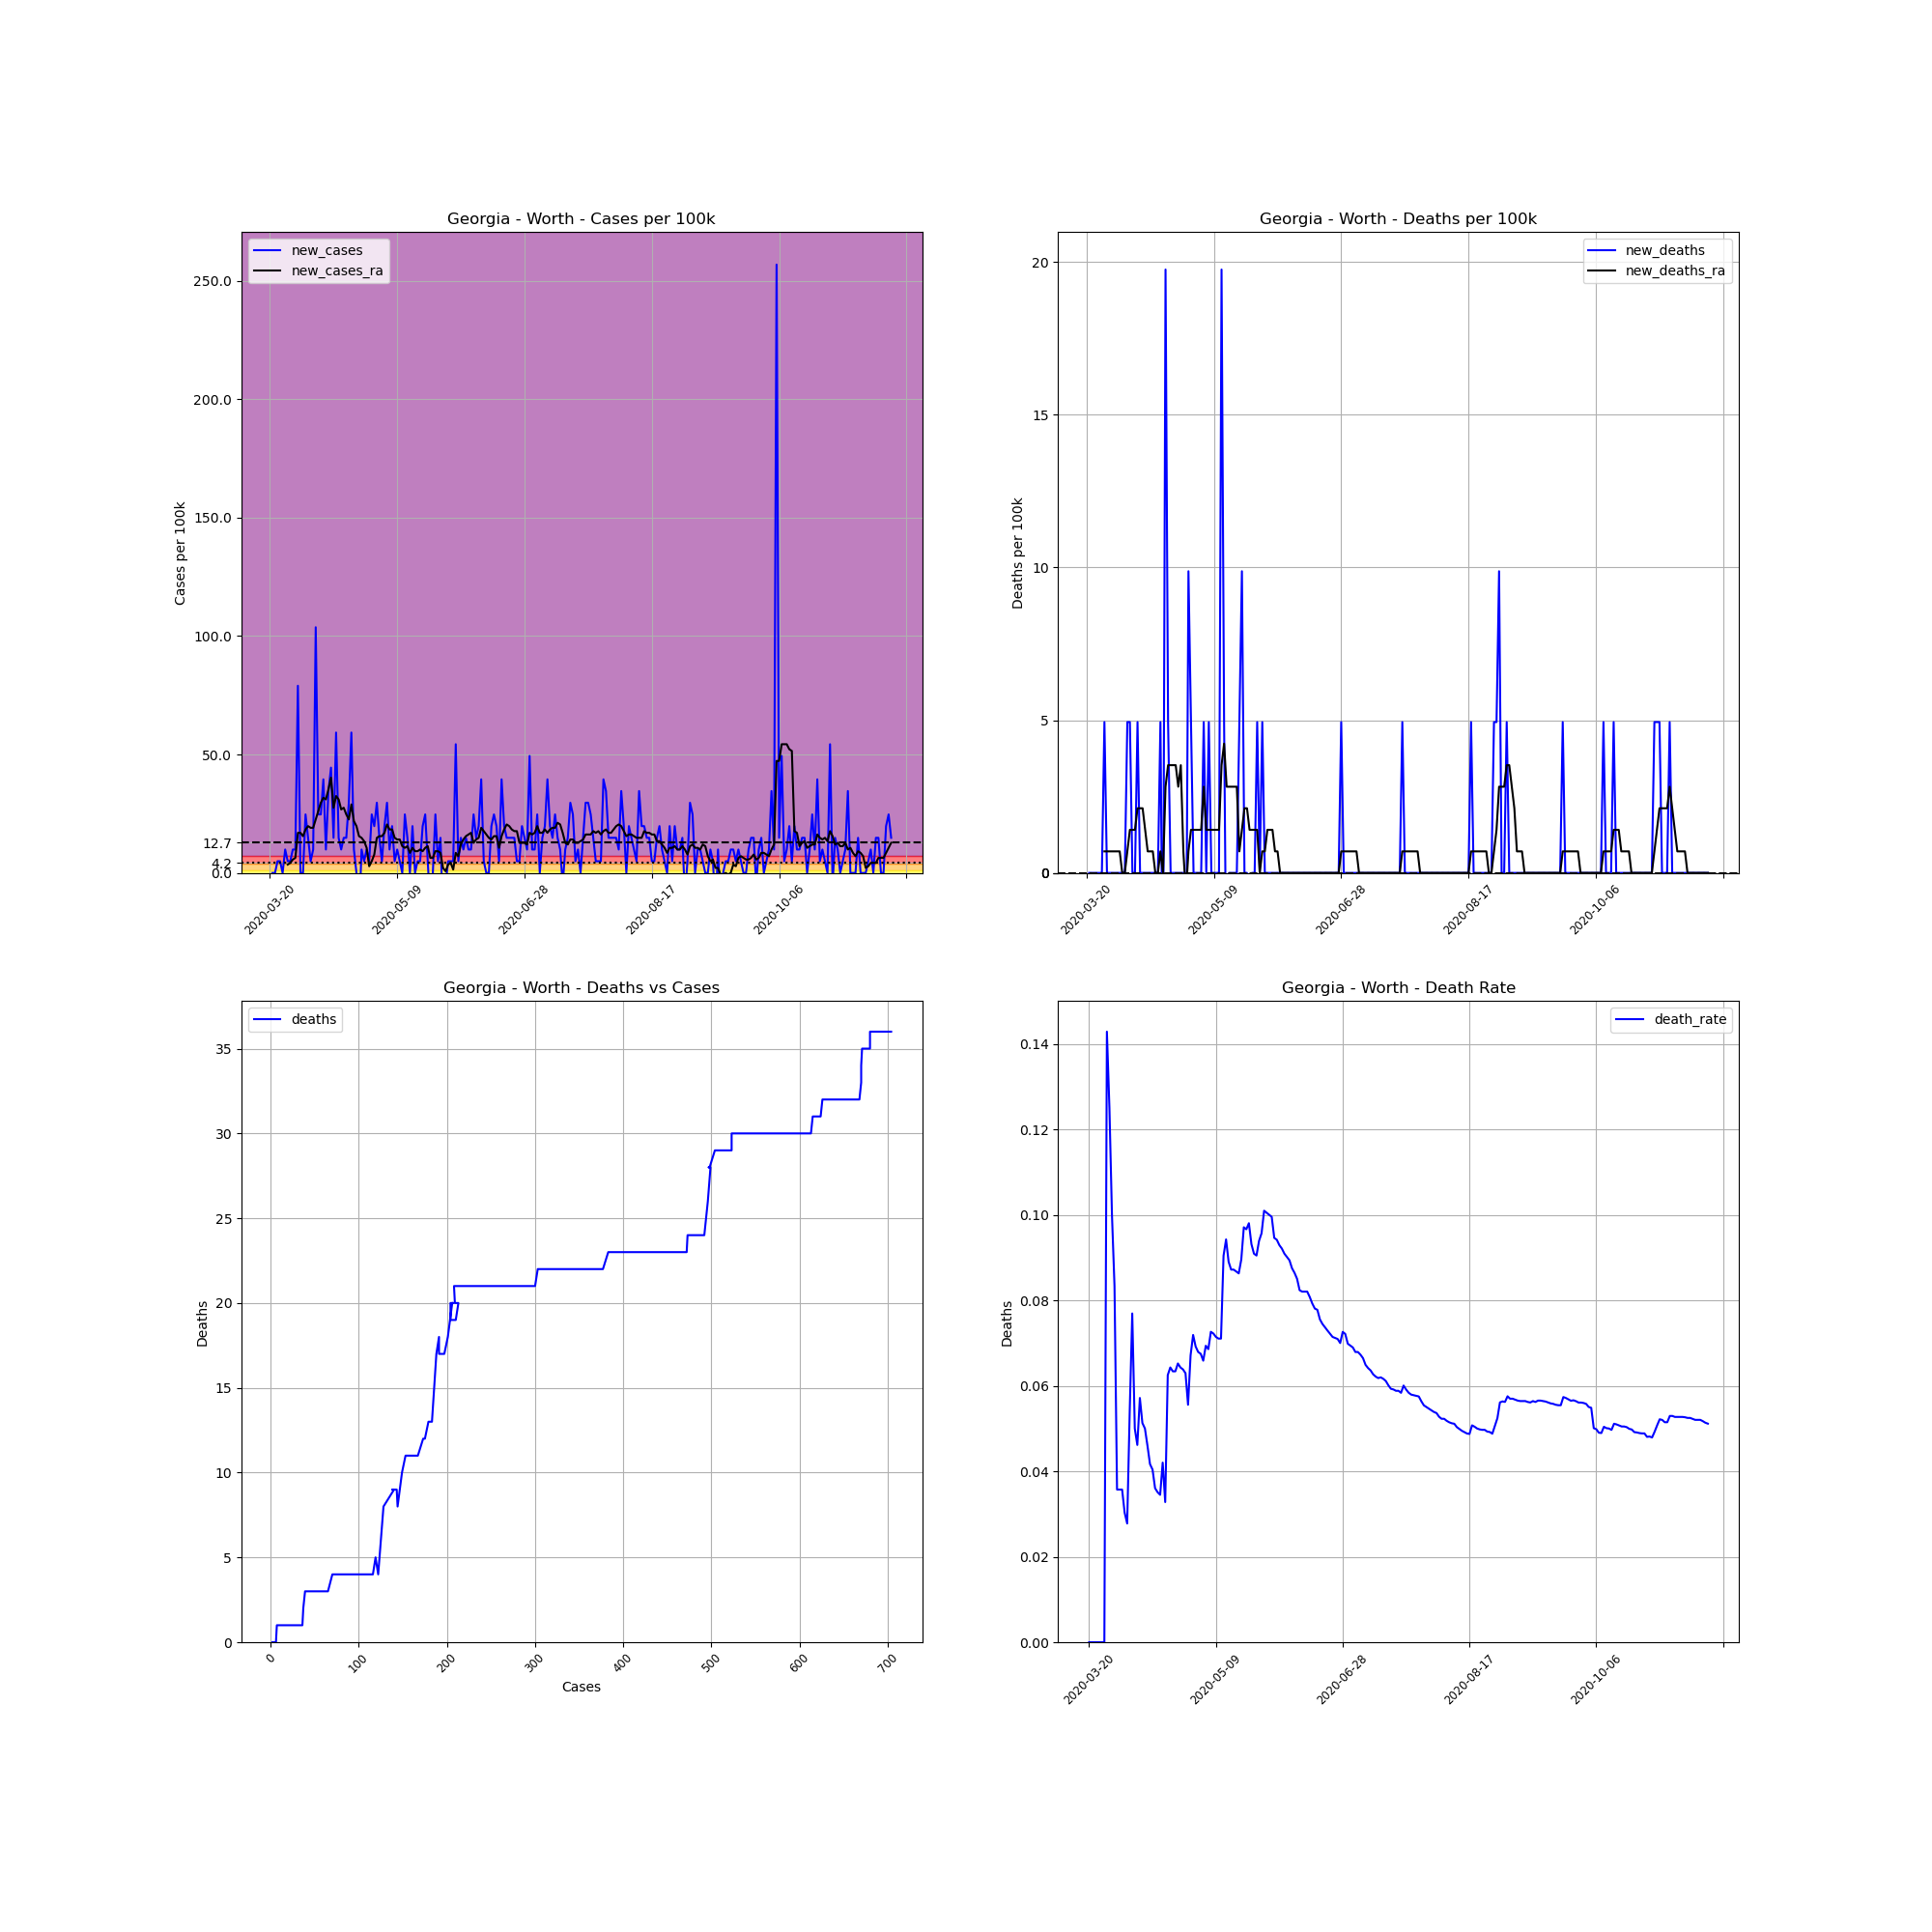

The table this chart was drawn from, first rows:
, date, county, state, fips, cases, deaths, COUNTY, STNAME, CTYNAME, POPESTIMATE2019, cases_per_100k, deaths_per_100k, death_rate, new_cases, new_deaths, new_cases_ra, new_deaths_ra
197161, 2020-03-20, Worth, Georgia, 13321, 2, 0, 321, Georgia, Worth, 20247, 9.878, 0.0, 0.0, , , , 
197162, 2020-03-21, Worth, Georgia, 13321, 2, 0, 321, Georgia, Worth, 20247, 9.878, 0.0, 0.0, 0.0, 0.0, , 
197163, 2020-03-22, Worth, Georgia, 13321, 2, 0, 321, Georgia, Worth, 20247, 9.878, 0.0, 0.0, 0.0, 0.0, , 
197164, 2020-03-23, Worth, Georgia, 13321, 3, 0, 321, Georgia, Worth, 20247, 14.82, 0.0, 0.0, 4.939, 0.0, , 
197165, 2020-03-24, Worth, Georgia, 13321, 4, 0, 321, Georgia, Worth, 20247, 19.76, 0.0, 0.0, 4.939, 0.0, , 
197166, 2020-03-25, Worth, Georgia, 13321, 4, 0, 321, Georgia, Worth, 20247, 19.76, 0.0, 0.0, 0.0, 0.0, , 
197167, 2020-03-26, Worth, Georgia, 13321, 6, 0, 321, Georgia, Worth, 20247, 29.63, 0.0, 0.0, 9.878, 0.0, , 
197168, 2020-03-27, Worth, Georgia, 13321, 7, 1, 321, Georgia, Worth, 20247, 34.57, 4.939, 0.1429, 4.939, 4.939, 3.528, 0.7056
197169, 2020-03-28, Worth, Georgia, 13321, 8, 1, 321, Georgia, Worth, 20247, 39.51, 4.939, 0.125, 4.939, 0.0, 4.233, 0.7056
197170, 2020-03-29, Worth, Georgia, 13321, 10, 1, 321, Georgia, Worth, 20247, 49.39, 4.939, 0.1, 9.878, 0.0, 5.645, 0.7056
197171, 2020-03-30, Worth, Georgia, 13321, 12, 1, 321, Georgia, Worth, 20247, 59.27, 4.939, 0.08333, 9.878, 0.0, 6.35, 0.7056
197172, 2020-03-31, Worth, Georgia, 13321, 28, 1, 321, Georgia, Worth, 20247, 138.3, 4.939, 0.03571, 79.02, 0.0, 16.93, 0.7056
197173, 2020-04-01, Worth, Georgia, 13321, 28, 1, 321, Georgia, Worth, 20247, 138.3, 4.939, 0.03571, 0.0, 0.0, 16.93, 0.7056
197174, 2020-04-02, Worth, Georgia, 13321, 28, 1, 321, Georgia, Worth, 20247, 138.3, 4.939, 0.03571, 0.0, 0.0, 15.52, 0.7056
197175, 2020-04-03, Worth, Georgia, 13321, 33, 1, 321, Georgia, Worth, 20247, 163, 4.939, 0.0303, 24.7, 0.0, 18.34, 0.0
197176, 2020-04-04, Worth, Georgia, 13321, 36, 1, 321, Georgia, Worth, 20247, 177.8, 4.939, 0.02778, 14.82, 0.0, 19.76, 0.0
197177, 2020-04-05, Worth, Georgia, 13321, 37, 2, 321, Georgia, Worth, 20247, 182.7, 9.878, 0.05405, 4.939, 4.939, 19.05, 0.7056
197178, 2020-04-06, Worth, Georgia, 13321, 39, 3, 321, Georgia, Worth, 20247, 192.6, 14.82, 0.07692, 9.878, 4.939, 19.05, 1.411
197179, 2020-04-07, Worth, Georgia, 13321, 60, 3, 321, Georgia, Worth, 20247, 296.3, 14.82, 0.05, 103.7, 0.0, 22.58, 1.411
197180, 2020-04-08, Worth, Georgia, 13321, 65, 3, 321, Georgia, Worth, 20247, 321, 14.82, 0.04615, 24.7, 0.0, 26.11, 1.411
197181, 2020-04-09, Worth, Georgia, 13321, 70, 4, 321, Georgia, Worth, 20247, 345.7, 19.76, 0.05714, 24.7, 4.939, 29.63, 2.117
197182, 2020-04-10, Worth, Georgia, 13321, 78, 4, 321, Georgia, Worth, 20247, 385.2, 19.76, 0.05128, 39.51, 0.0, 31.75, 2.117
197183, 2020-04-11, Worth, Georgia, 13321, 80, 4, 321, Georgia, Worth, 20247, 395.1, 19.76, 0.05, 9.878, 0.0, 31.05, 2.117
197184, 2020-04-12, Worth, Georgia, 13321, 87, 4, 321, Georgia, Worth, 20247, 429.7, 19.76, 0.04598, 34.57, 0.0, 35.28, 1.411
197185, 2020-04-13, Worth, Georgia, 13321, 96, 4, 321, Georgia, Worth, 20247, 474.1, 19.76, 0.04167, 44.45, 0.0, 40.22, 0.7056
197186, 2020-04-14, Worth, Georgia, 13321, 99, 4, 321, Georgia, Worth, 20247, 489, 19.76, 0.0404, 14.82, 0.0, 27.52, 0.7056
197187, 2020-04-15, Worth, Georgia, 13321, 111, 4, 321, Georgia, Worth, 20247, 548.2, 19.76, 0.03604, 59.27, 0.0, 32.46, 0.7056
197188, 2020-04-16, Worth, Georgia, 13321, 114, 4, 321, Georgia, Worth, 20247, 563, 19.76, 0.03509, 14.82, 0.0, 31.05, 0.0
197189, 2020-04-17, Worth, Georgia, 13321, 116, 4, 321, Georgia, Worth, 20247, 572.9, 19.76, 0.03448, 9.878, 0.0, 26.81, 0.0
197190, 2020-04-18, Worth, Georgia, 13321, 119, 5, 321, Georgia, Worth, 20247, 587.7, 24.7, 0.04202, 14.82, 4.939, 27.52, 0.7056
197191, 2020-04-19, Worth, Georgia, 13321, 122, 4, 321, Georgia, Worth, 20247, 602.6, 19.76, 0.03279, 14.82, -4.939, 24.7, -2.5376526277146434e-16
197192, 2020-04-20, Worth, Georgia, 13321, 128, 8, 321, Georgia, Worth, 20247, 632.2, 39.51, 0.0625, 29.63, 19.76, 22.58, 2.822
197193, 2020-04-21, Worth, Georgia, 13321, 140, 9, 321, Georgia, Worth, 20247, 691.5, 44.45, 0.06429, 59.27, 4.939, 28.93, 3.528
197194, 2020-04-22, Worth, Georgia, 13321, 142, 9, 321, Georgia, Worth, 20247, 701.3, 44.45, 0.06338, 9.878, 0.0, 21.87, 3.528
197195, 2020-04-23, Worth, Georgia, 13321, 142, 9, 321, Georgia, Worth, 20247, 701.3, 44.45, 0.06338, 0.0, 0.0, 19.76, 3.528
197196, 2020-04-24, Worth, Georgia, 13321, 138, 9, 321, Georgia, Worth, 20247, 681.6, 44.45, 0.06522, -19.76, 0.0, 15.52, 3.528
197197, 2020-04-25, Worth, Georgia, 13321, 140, 9, 321, Georgia, Worth, 20247, 691.5, 44.45, 0.06429, 9.878, 0.0, 14.82, 2.822
197198, 2020-04-26, Worth, Georgia, 13321, 141, 9, 321, Georgia, Worth, 20247, 696.4, 44.45, 0.06383, 4.939, 0.0, 13.41, 3.528
197199, 2020-04-27, Worth, Georgia, 13321, 143, 9, 321, Georgia, Worth, 20247, 706.3, 44.45, 0.06294, 9.878, 0.0, 10.58, 0.7056
197200, 2020-04-28, Worth, Georgia, 13321, 144, 8, 321, Georgia, Worth, 20247, 711.2, 39.51, 0.05556, 4.939, -4.939, 2.822, -0.7056
197201, 2020-04-29, Worth, Georgia, 13321, 149, 10, 321, Georgia, Worth, 20247, 735.9, 49.39, 0.06711, 24.7, 9.878, 4.939, 0.7056
197202, 2020-04-30, Worth, Georgia, 13321, 153, 11, 321, Georgia, Worth, 20247, 755.7, 54.33, 0.0719, 19.76, 4.939, 7.761, 1.411
197203, 2020-05-01, Worth, Georgia, 13321, 159, 11, 321, Georgia, Worth, 20247, 785.3, 54.33, 0.06918, 29.63, 0.0, 14.82, 1.411
197204, 2020-05-02, Worth, Georgia, 13321, 162, 11, 321, Georgia, Worth, 20247, 800.1, 54.33, 0.0679, 14.82, 0.0, 15.52, 1.411
197205, 2020-05-03, Worth, Georgia, 13321, 163, 11, 321, Georgia, Worth, 20247, 805.1, 54.33, 0.06748, 4.939, 0.0, 15.52, 1.411
197206, 2020-05-04, Worth, Georgia, 13321, 167, 11, 321, Georgia, Worth, 20247, 824.8, 54.33, 0.06587, 19.76, 0.0, 16.93, 1.411
197207, 2020-05-05, Worth, Georgia, 13321, 173, 12, 321, Georgia, Worth, 20247, 854.4, 59.27, 0.06936, 29.63, 4.939, 20.46, 2.822
197208, 2020-05-06, Worth, Georgia, 13321, 175, 12, 321, Georgia, Worth, 20247, 864.3, 59.27, 0.06857, 9.878, 0.0, 18.34, 1.411
197209, 2020-05-07, Worth, Georgia, 13321, 179, 13, 321, Georgia, Worth, 20247, 884.1, 64.21, 0.07263, 19.76, 4.939, 18.34, 1.411
197210, 2020-05-08, Worth, Georgia, 13321, 180, 13, 321, Georgia, Worth, 20247, 889, 64.21, 0.07222, 4.939, 0.0, 14.82, 1.411
197211, 2020-05-09, Worth, Georgia, 13321, 182, 13, 321, Georgia, Worth, 20247, 898.9, 64.21, 0.07143, 9.878, 0.0, 14.11, 1.411
197212, 2020-05-10, Worth, Georgia, 13321, 183, 13, 321, Georgia, Worth, 20247, 903.8, 64.21, 0.07104, 4.939, 0.0, 14.11, 1.411
197213, 2020-05-11, Worth, Georgia, 13321, 183, 13, 321, Georgia, Worth, 20247, 903.8, 64.21, 0.07104, 0.0, 0.0, 11.29, 1.411
197214, 2020-05-12, Worth, Georgia, 13321, 188, 17, 321, Georgia, Worth, 20247, 928.5, 83.96, 0.09043, 24.7, 19.76, 10.58, 3.528
197215, 2020-05-13, Worth, Georgia, 13321, 191, 18, 321, Georgia, Worth, 20247, 943.3, 88.9, 0.09424, 14.82, 4.939, 11.29, 4.233
197216, 2020-05-14, Worth, Georgia, 13321, 191, 17, 321, Georgia, Worth, 20247, 943.3, 83.96, 0.08901, 0.0, -4.939, 8.467, 2.822
197217, 2020-05-15, Worth, Georgia, 13321, 195, 17, 321, Georgia, Worth, 20247, 963.1, 83.96, 0.08718, 19.76, 0.0, 10.58, 2.822
197218, 2020-05-16, Worth, Georgia, 13321, 195, 17, 321, Georgia, Worth, 20247, 963.1, 83.96, 0.08718, 0.0, 0.0, 9.172, 2.822
197219, 2020-05-17, Worth, Georgia, 13321, 196, 17, 321, Georgia, Worth, 20247, 968, 83.96, 0.08673, 4.939, 0.0, 9.172, 2.822
197220, 2020-05-18, Worth, Georgia, 13321, 197, 17, 321, Georgia, Worth, 20247, 973, 83.96, 0.08629, 4.939, 0.0, 9.878, 2.822
... 185 more rows
